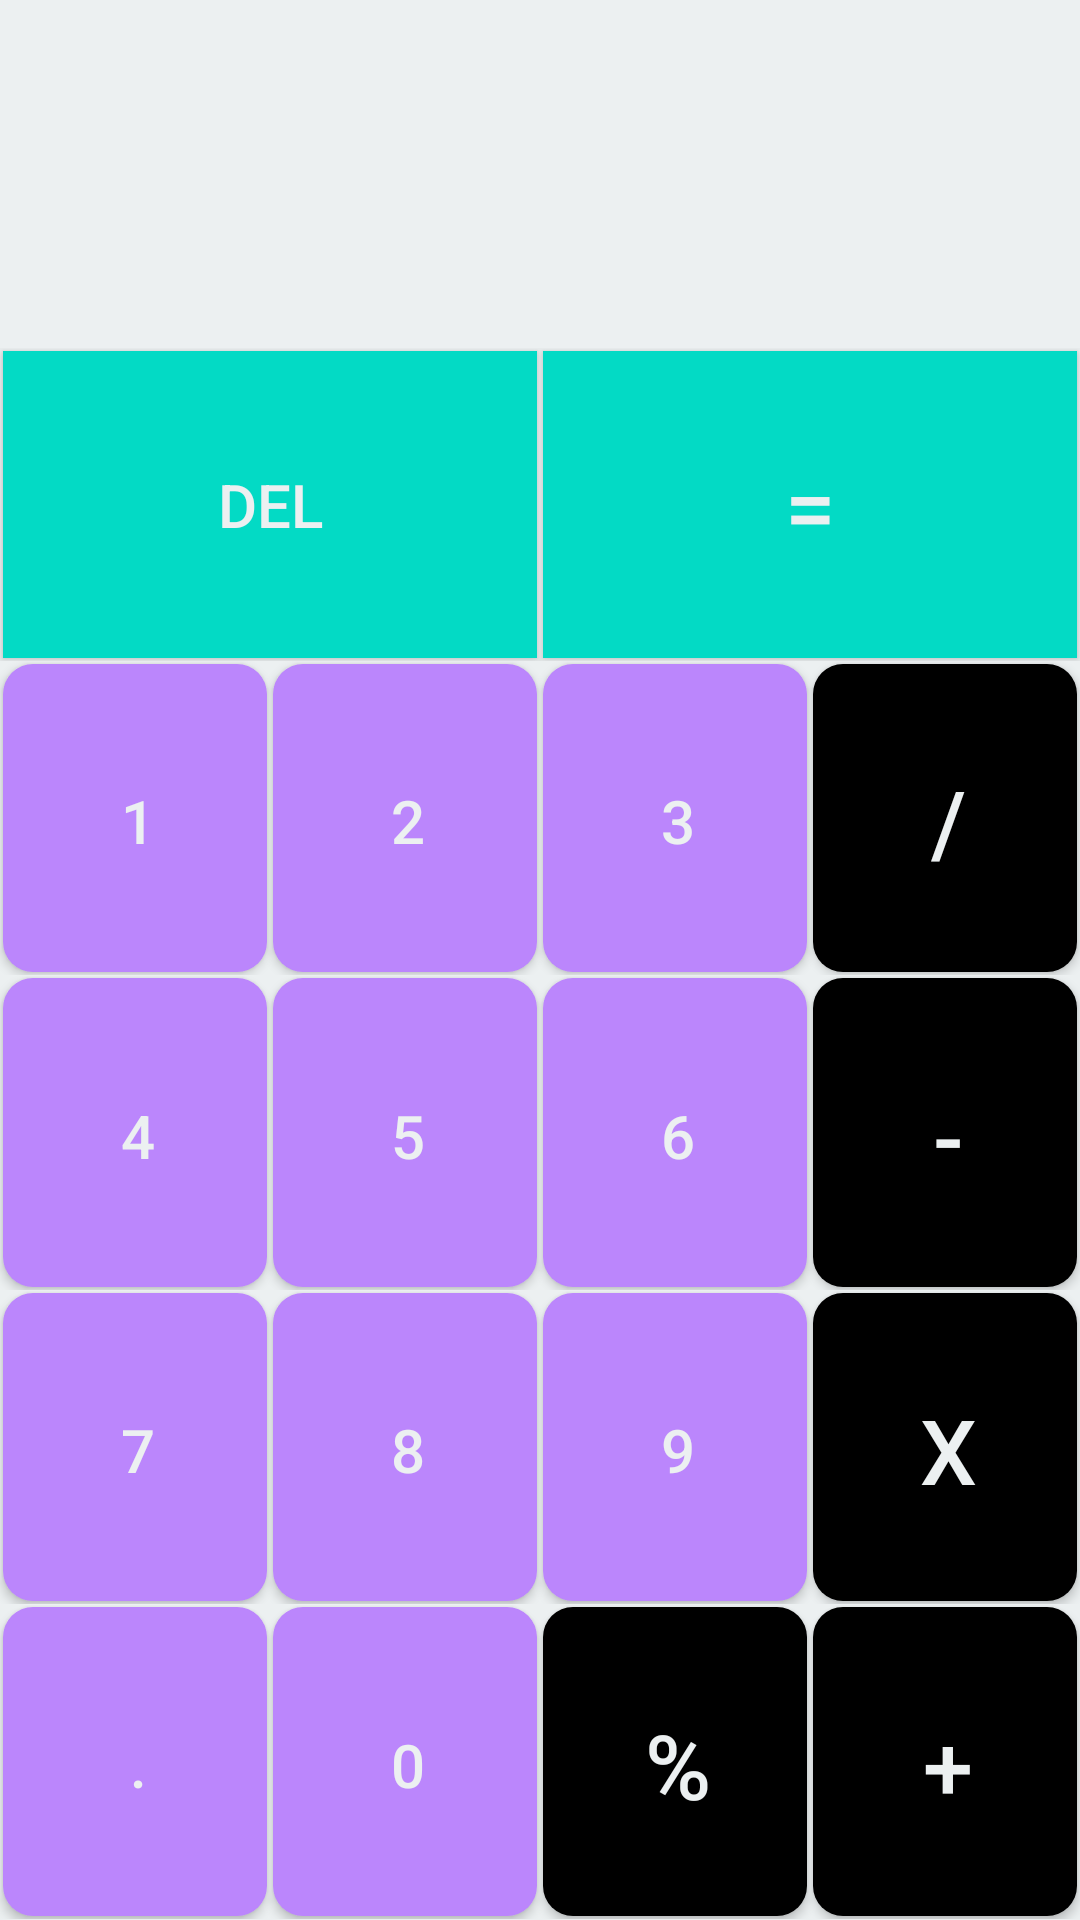

Android layout source for this screen:
<!-- AndroidManifest.xml: application theme Theme.FirstApp -->
<!-- res/layout/activity_calculator.xml -->
<?xml version="1.0" encoding="utf-8"?>
<LinearLayout xmlns:android="http://schemas.android.com/apk/res/android"
    xmlns:app="http://schemas.android.com/apk/res-auto"
    xmlns:tools="http://schemas.android.com/tools"
    android:layout_width="match_parent"
    android:layout_height="match_parent"
    android:background="#ecf0f1"
    android:orientation="vertical"
    tools:context="Calculator">

    <LinearLayout
        android:layout_width="match_parent"
        android:layout_height="wrap_content"
        android:layout_weight="0.3"
        android:orientation="horizontal">

        <TextView
            android:id="@+id/display"
            android:layout_width="match_parent"
            android:layout_height="match_parent"
            android:background="#ecf0f1"
            android:textSize="30sp" />
    </LinearLayout>

    <LinearLayout
        android:layout_width="match_parent"
        android:layout_height="wrap_content"
        android:layout_weight="0.2"
        android:orientation="horizontal">

        <Button
            android:id="@+id/buttonDel"
            android:layout_width="wrap_content"
            android:layout_height="match_parent"
            android:layout_margin="1dp"
            android:layout_weight="0.25"
            android:background="@color/teal_200"
            android:text="Del"
            android:textColor="#ecf0f1"
            android:textSize="20sp" />

        <Button
            android:id="@+id/buttoneql"
            android:layout_width="wrap_content"
            android:layout_height="match_parent"
            android:layout_margin="1dp"
            android:layout_weight="0.25"
            android:background="@color/teal_200"
            android:text="="
            android:textColor="#ecf0f1"
            android:textSize="30sp" />

    </LinearLayout>

    <LinearLayout
        android:layout_width="match_parent"
        android:layout_height="wrap_content"
        android:layout_weight="0.2"
        android:orientation="horizontal">

        <Button
            android:id="@+id/button1"
            android:layout_width="wrap_content"
            android:layout_height="match_parent"
            android:layout_margin="1dp"
            android:layout_weight="0.25"
            android:background="@drawable/selector"
            android:text="1"
            android:textColor="#ecf0f1"
            android:textSize="20sp" />

        <Button
            android:id="@+id/button2"
            android:layout_width="wrap_content"
            android:layout_height="match_parent"
            android:layout_margin="1dp"
            android:layout_weight="0.25"
            android:background="@drawable/selector"
            android:text="2"
            android:textColor="#ecf0f1"
            android:textSize="20sp" />

        <Button
            android:id="@+id/button3"
            android:layout_width="wrap_content"
            android:layout_height="match_parent"
            android:layout_margin="1dp"
            android:layout_weight="0.25"
            android:background="@drawable/selector"
            android:text="3"
            android:textColor="#ecf0f1"
            android:textSize="20sp" />

        <Button
            android:id="@+id/buttondiv"
            android:layout_width="wrap_content"
            android:layout_height="match_parent"
            android:layout_margin="1dp"
            android:layout_weight="0.25"
            android:background="@drawable/operator_selector"
            android:text="/"
            android:textColor="#ecf0f1"
            android:textSize="30sp" />

    </LinearLayout>

    <LinearLayout
        android:layout_width="match_parent"
        android:layout_height="wrap_content"
        android:layout_weight="0.2"
        android:orientation="horizontal">

        <Button
            android:id="@+id/button4"
            android:layout_width="wrap_content"
            android:layout_height="match_parent"
            android:layout_margin="1dp"
            android:layout_weight="0.25"
            android:background="@drawable/selector"
            android:text="4"
            android:textColor="#ecf0f1"
            android:textSize="20sp" />

        <Button
            android:id="@+id/button5"
            android:layout_width="wrap_content"
            android:layout_height="match_parent"
            android:layout_margin="1dp"
            android:layout_weight="0.25"
            android:background="@drawable/selector"
            android:text="5"
            android:textColor="#ecf0f1"
            android:textSize="20sp" />

        <Button
            android:id="@+id/button6"
            android:layout_width="wrap_content"
            android:layout_height="match_parent"
            android:layout_margin="1dp"
            android:layout_weight="0.25"
            android:background="@drawable/selector"
            android:text="6"
            android:textColor="#ecf0f1"
            android:textSize="20sp" />

        <Button
            android:id="@+id/buttonsub"
            android:layout_width="wrap_content"
            android:layout_height="match_parent"
            android:layout_margin="1dp"
            android:layout_weight="0.25"
            android:background="@drawable/operator_selector"
            android:text="-"
            android:textColor="#ecf0f1"
            android:textSize="30sp" />

    </LinearLayout>

    <LinearLayout
        android:layout_width="match_parent"
        android:layout_height="wrap_content"
        android:layout_weight="0.2"
        android:orientation="horizontal">

        <Button
            android:id="@+id/button7"
            android:layout_width="wrap_content"
            android:layout_height="match_parent"
            android:layout_margin="1dp"
            android:layout_weight="0.25"
            android:background="@drawable/selector"
            android:text="7"
            android:textColor="#ecf0f1"
            android:textSize="20sp" />

        <Button
            android:id="@+id/button8"
            android:layout_width="wrap_content"
            android:layout_height="match_parent"
            android:layout_margin="1dp"
            android:layout_weight="0.25"
            android:background="@drawable/selector"
            android:text="8"
            android:textColor="#ecf0f1"
            android:textSize="20sp" />

        <Button
            android:id="@+id/button9"
            android:layout_width="wrap_content"
            android:layout_height="match_parent"
            android:layout_margin="1dp"
            android:layout_weight="0.25"
            android:background="@drawable/selector"
            android:text="9"
            android:textColor="#ecf0f1"
            android:textSize="20sp" />

        <Button
            android:id="@+id/buttonmul"
            android:layout_width="wrap_content"
            android:layout_height="match_parent"
            android:layout_margin="1dp"
            android:layout_weight="0.25"
            android:background="@drawable/operator_selector"
            android:text="x"
            android:textColor="#ecf0f1"
            android:textSize="30sp" />

    </LinearLayout>

    <LinearLayout
        android:layout_width="match_parent"
        android:layout_height="wrap_content"
        android:layout_weight="0.2"
        android:orientation="horizontal">

        <Button
            android:id="@+id/buttonDot"
            android:layout_width="wrap_content"
            android:layout_height="match_parent"
            android:layout_margin="1dp"
            android:layout_weight="0.25"
            android:background="@drawable/selector"
            android:text="."
            android:textColor="#ecf0f1"
            android:textSize="20sp" />

        <Button
            android:id="@+id/button0"
            android:layout_width="wrap_content"
            android:layout_height="match_parent"
            android:layout_margin="1dp"
            android:layout_weight="0.25"
            android:background="@drawable/selector"
            android:text="0"
            android:textColor="#ecf0f1"
            android:textSize="20sp" />

        <Button
            android:id="@+id/Remainder"
            android:layout_width="wrap_content"
            android:layout_height="match_parent"
            android:layout_margin="1dp"
            android:layout_weight="0.25"
            android:background="@drawable/operator_selector"
            android:text="%"
            android:textColor="#ecf0f1"
            android:textSize="30sp" />

        <Button
            android:id="@+id/buttonadd"
            android:layout_width="wrap_content"
            android:layout_height="match_parent"
            android:layout_margin="1dp"
            android:layout_weight="0.25"
            android:background="@drawable/operator_selector"
            android:onClick="onClick"
            android:text="+"
            android:textColor="#ecf0f1"
            android:textSize="30sp"
            tools:ignore="OnClick" />

    </LinearLayout>


</LinearLayout>
<!-- resources referenced by this layout -->
<resources>
  <!-- drawable operator_selector (drawable) -->
  <?xml version="1.0" encoding="utf-8"?>
  <selector xmlns:android="http://schemas.android.com/apk/res/android">
      <item android:state_pressed="false"
          android:state_focused="false">
          <shape
              xmlns:android="http://schemas.android.com/apk/res/android"
              android:shape="rectangle"
              android:useLevel="false">
              <corners android:radius="30px"/>
              <solid android:color="@color/black"/>
  
              <padding
                  android:left="5dp"
                  android:top="5dp"
                  android:right="3dp"
                  android:bottom="3dp"/>
          </shape>
      </item>
  
      <item android:state_pressed="false"
          android:state_focused="true">
          <shape
              xmlns:android="http://schemas.android.com/apk/res/android"
              android:shape="rectangle"
              android:useLevel="false">
              <corners android:radius="30px"/>
              <solid android:color="@color/teal_200"/>
  
              <padding
                  android:left="5dp"
                  android:top="5dp"
                  android:right="3dp"
                  android:bottom="3dp"/>
          </shape>
      </item>
  
      <item android:state_pressed="true"
          android:state_focused="false">
          <shape
              xmlns:android="http://schemas.android.com/apk/res/android"
              android:shape="rectangle"
              android:useLevel="false">
              <corners android:radius="30px"/>
              <solid android:color="@color/teal_200"/>
  
              <padding
                  android:left="5dp"
                  android:top="5dp"
                  android:right="3dp"
                  android:bottom="3dp"/>
          </shape>
      </item>
  
  </selector>
  <style name="Theme.FirstApp" parent="Theme.MaterialComponents.DayNight.DarkActionBar">
          
          <item name="colorPrimary">@color/purple_500</item>
          <item name="colorPrimaryVariant">@color/purple_700</item>
          <item name="colorOnPrimary">@color/white</item>
          
          <item name="colorSecondary">#FF0000</item>
          <item name="colorSecondaryVariant">@color/teal_700</item>
          <item name="colorOnSecondary">@color/black</item>
          
          <item name="android:statusBarColor" tools:targetApi="l">?attr/colorPrimaryVariant</item>
          
      </style>
  <!-- not gathered from this repository: default colours our renderer supplied (Android Studio template values) -->
  <color name="purple_500">#FF6200EE</color>
  <color name="purple_700">#FF3700B3</color>
  <color name="teal_200">#FF03DAC5</color>
  <color name="teal_700">#FF018786</color>
  <color name="black">#FF000000</color>
  <color name="white">#FFFFFFFF</color>
</resources>
